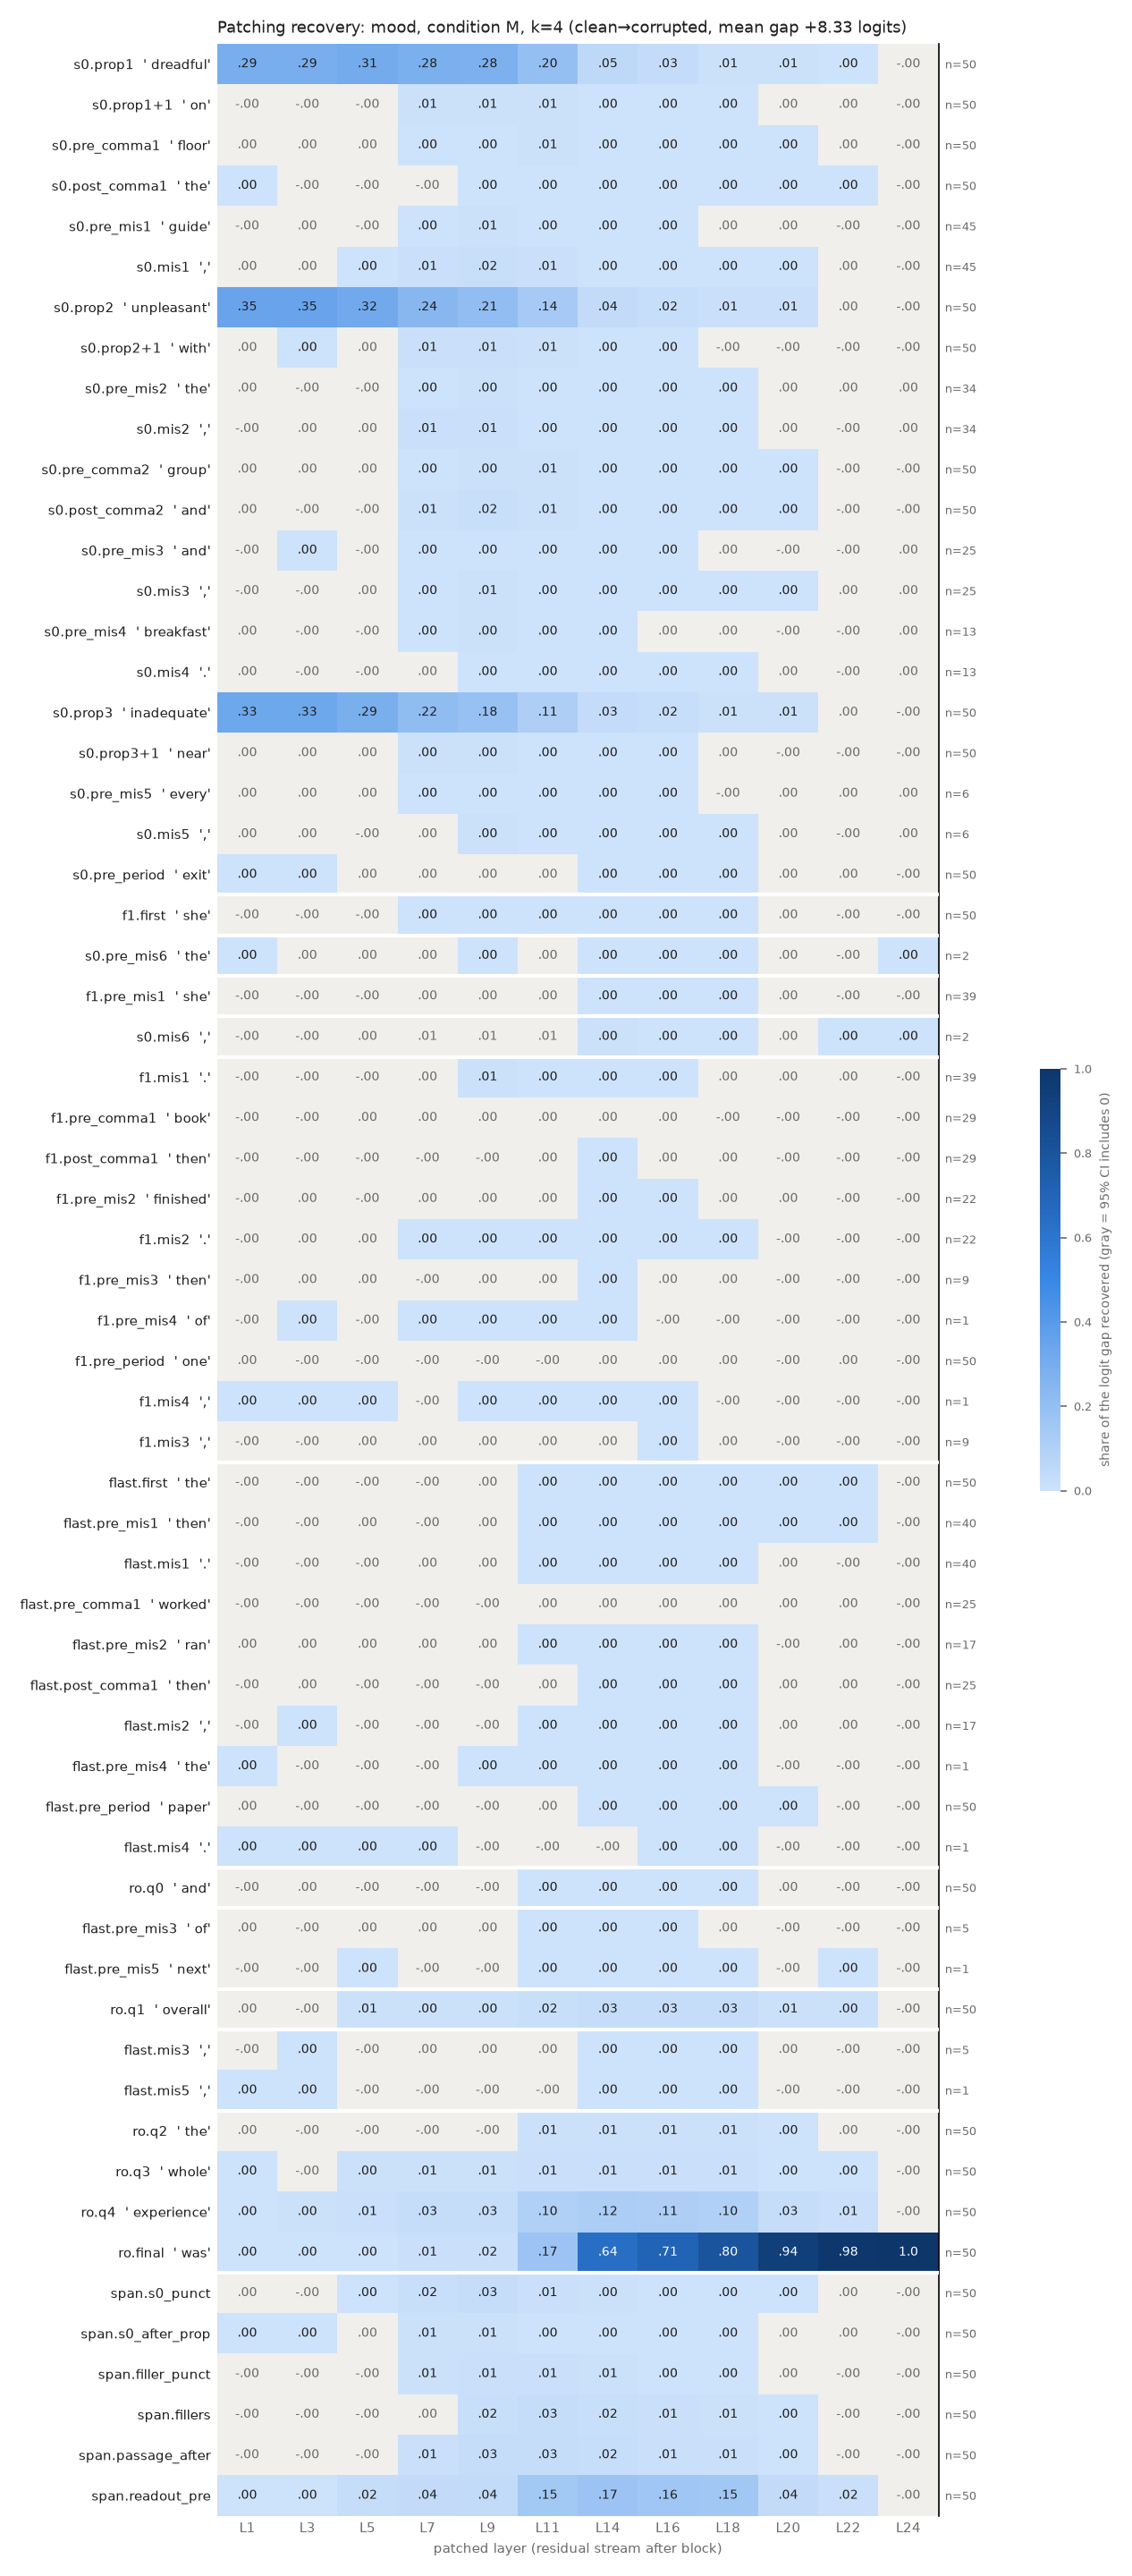

Values plotted in this chart, from the file beside it:
row, example, layer, recovery, ci_lo, ci_hi, n_pairs
s0.prop1, dreadful, 1, 0.2921, 0.2453, 0.3436, 50
s0.prop1, dreadful, 3, 0.2928, 0.2459, 0.3439, 50
s0.prop1, dreadful, 5, 0.3119, 0.2678, 0.3604, 50
s0.prop1, dreadful, 7, 0.283, 0.2454, 0.3273, 50
s0.prop1, dreadful, 9, 0.278, 0.2402, 0.3217, 50
s0.prop1, dreadful, 11, 0.2006, 0.1692, 0.2381, 50
s0.prop1, dreadful, 14, 0.05338, 0.04477, 0.06337, 50
s0.prop1, dreadful, 16, 0.03217, 0.02823, 0.03653, 50
s0.prop1, dreadful, 18, 0.006717, 0.005035, 0.008536, 50
s0.prop1, dreadful, 20, 0.005005, 0.00364, 0.006462, 50
s0.prop1, dreadful, 22, 0.000452, 0.0003122, 0.0006096, 50
s0.prop1, dreadful, 24, -4.577419377589222e-07, -2.4672306017770013e-06, 1.3331842919883448e-06, 50
s0.prop1+1, on, 1, -0.0004529, -0.0009651, 2.1691827112143708e-05, 50
s0.prop1+1, on, 3, -0.001197, -0.002327, 2.0999098221473994e-05, 50
s0.prop1+1, on, 5, -0.002125, -0.003991, -0.0002611, 50
s0.prop1+1, on, 7, 0.005697, 0.003198, 0.008652, 50
s0.prop1+1, on, 9, 0.006755, 0.00505, 0.008717, 50
s0.prop1+1, on, 11, 0.006739, 0.005369, 0.008229, 50
s0.prop1+1, on, 14, 0.0008477, 0.0006607, 0.001036, 50
s0.prop1+1, on, 16, 0.0004199, 0.0003307, 0.0005101, 50
s0.prop1+1, on, 18, 0.0001485, 8.275247549775933e-05, 0.000224, 50
s0.prop1+1, on, 20, 2.992945660036713e-05, -2.0027688549471806e-05, 8.01666114718247e-05, 50
s0.prop1+1, on, 22, 1.695247266490168e-05, -7.2915412666917404e-06, 4.0431406401021654e-05, 50
s0.prop1+1, on, 24, -4.577419377589222e-07, -2.3276543778746007e-06, 1.4076139703380715e-06, 50
s0.pre_comma1, floor, 1, 0.0002745, -7.35073094710109e-05, 0.0006354, 50
s0.pre_comma1, floor, 3, 0.000446, -0.0002073, 0.001071, 50
s0.pre_comma1, floor, 5, 0.0002562, -0.000587, 0.001184, 50
s0.pre_comma1, floor, 7, 0.00373, 0.002376, 0.005233, 50
s0.pre_comma1, floor, 9, 0.003644, 0.002235, 0.005253, 50
s0.pre_comma1, floor, 11, 0.005371, 0.004044, 0.006888, 50
s0.pre_comma1, floor, 14, 0.002404, 0.001842, 0.003006, 50
s0.pre_comma1, floor, 16, 0.0009629, 0.0007377, 0.001221, 50
s0.pre_comma1, floor, 18, 0.0002098, 0.0001173, 0.0003138, 50
s0.pre_comma1, floor, 20, 6.9913214863609e-05, 2.194533277208037e-05, 0.0001216, 50
s0.pre_comma1, floor, 22, 2.2255413013838796e-05, -9.112432469812962e-06, 5.489360224677836e-05, 50
s0.pre_comma1, floor, 24, -4.577419377589222e-07, -2.3949612347557047e-06, 1.3890132508741579e-06, 50
s0.post_comma1, the, 1, 0.0001, 3.7835180651296016e-06, 0.0001815, 50
s0.post_comma1, the, 3, -0.0001437, -0.0003796, 7.372194221061622e-05, 50
s0.post_comma1, the, 5, -0.0007412, -0.00117, -0.0003123, 50
s0.post_comma1, the, 7, -6.683032291280264e-06, -0.001047, 0.001025, 50
s0.post_comma1, the, 9, 0.001668, 0.0007744, 0.002746, 50
s0.post_comma1, the, 11, 0.003164, 0.002314, 0.004133, 50
s0.post_comma1, the, 14, 0.0009012, 0.0007404, 0.001077, 50
s0.post_comma1, the, 16, 0.0006536, 0.0005089, 0.0008119, 50
s0.post_comma1, the, 18, 0.0004185, 0.0003055, 0.000548, 50
s0.post_comma1, the, 20, 0.0001623, 7.465117036184788e-05, 0.0002662, 50
s0.post_comma1, the, 22, 0.0001269, 4.750450850287949e-05, 0.0002244, 50
s0.post_comma1, the, 24, -4.577419377589222e-07, -2.456802036923353e-06, 1.4116374717902562e-06, 50
s0.pre_mis1, guide, 1, -4.342602584560665e-05, -0.0003424, 0.0002426, 45
s0.pre_mis1, guide, 3, 0.0007589, -0.0002518, 0.001815, 45
s0.pre_mis1, guide, 5, -0.0002738, -0.00144, 0.0009395, 45
s0.pre_mis1, guide, 7, 0.003257, 0.001592, 0.005323, 45
s0.pre_mis1, guide, 9, 0.005294, 0.003371, 0.00772, 45
s0.pre_mis1, guide, 11, 0.00365, 0.002674, 0.004719, 45
s0.pre_mis1, guide, 14, 0.0008068, 0.0006083, 0.00102, 45
s0.pre_mis1, guide, 16, 0.0004465, 0.0002547, 0.0006426, 45
s0.pre_mis1, guide, 18, 0.0001608, -1.865936275160098e-05, 0.0003267, 45
s0.pre_mis1, guide, 20, 5.706411923065301e-05, -0.0001185, 0.0002171, 45
s0.pre_mis1, guide, 22, -3.0184122882919173e-05, -0.0001585, 6.158195500961436e-05, 45
s0.pre_mis1, guide, 24, -3.377777318828987e-07, -2.3638092694230843e-06, 1.4995730697751375e-06, 45
... 672 more rows
